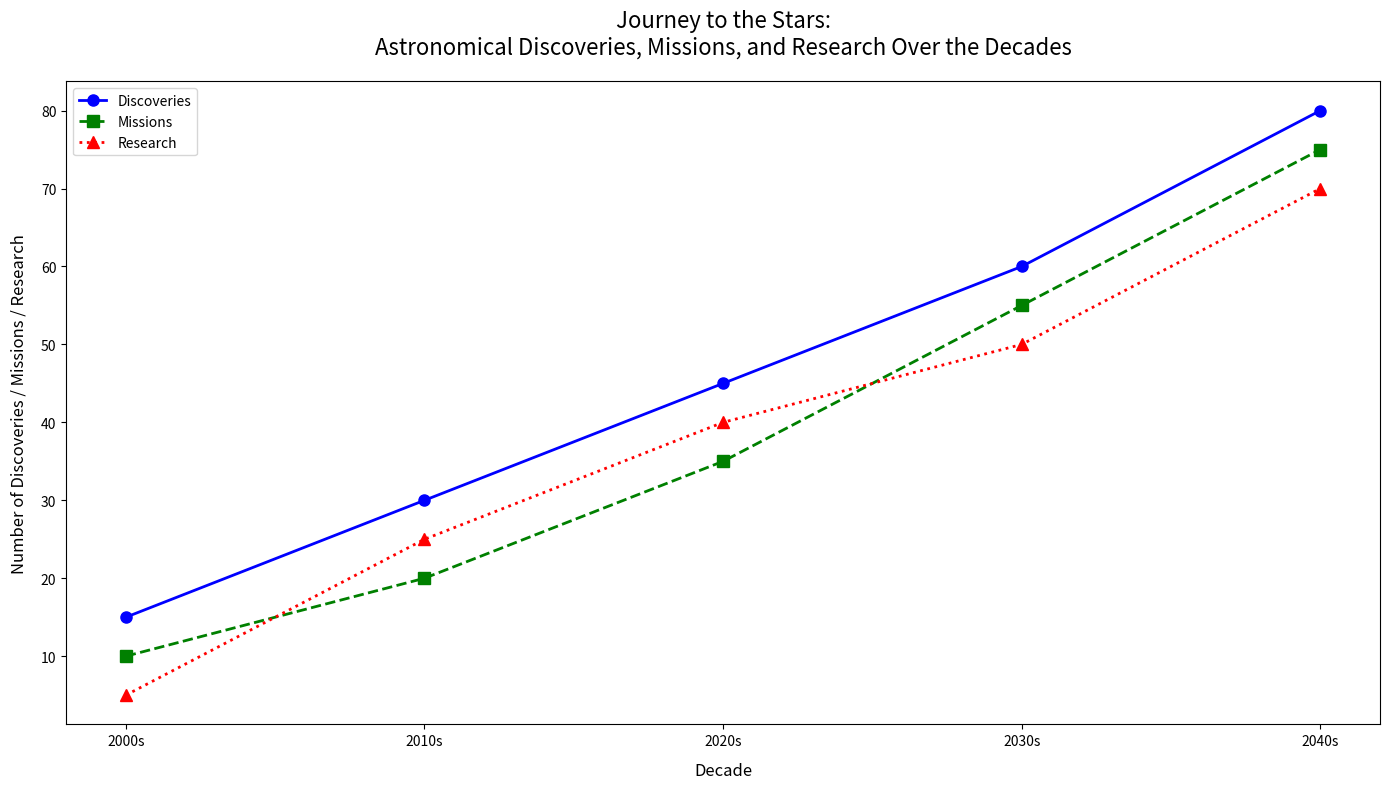

This chart was generated by the following Python code:
import matplotlib.pyplot as plt

decades = ['2000s', '2010s', '2020s', '2030s', '2040s']
discoveries = [15, 30, 45, 60, 80]
missions = [10, 20, 35, 55, 75]
research = [5, 25, 40, 50, 70]  # New data series

fig, ax = plt.subplots(figsize=(14, 8))

ax.plot(decades, discoveries, marker='o', linestyle='-', color='b', linewidth=2, markersize=8, label='Discoveries')
ax.plot(decades, missions, marker='s', linestyle='--', color='g', linewidth=2, markersize=8, label='Missions')
ax.plot(decades, research, marker='^', linestyle=':', color='r', linewidth=2, markersize=8, label='Research')

ax.set_xlabel('Decade', fontsize=12, labelpad=10)
ax.set_ylabel('Number of Discoveries / Missions / Research', fontsize=12, labelpad=10)
ax.set_title('Journey to the Stars:\nAstronomical Discoveries, Missions, and Research Over the Decades', fontsize=16, pad=20)

ax.legend()  # Add a legend to the plot

plt.tight_layout()
plt.show()
